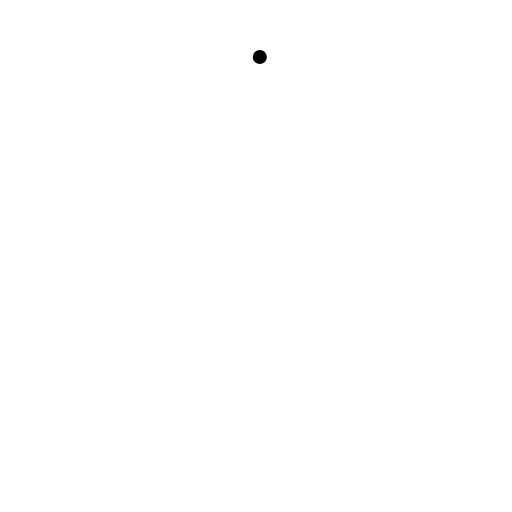
t = 0.00 s
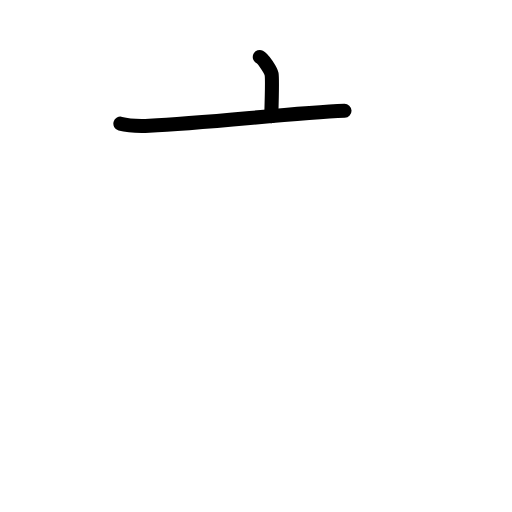
t = 1.58 s
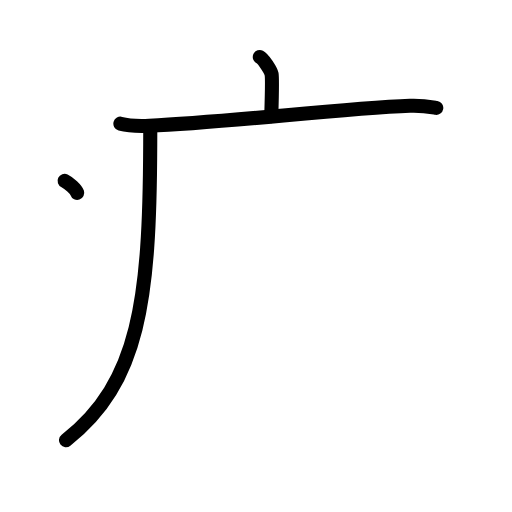
t = 3.25 s
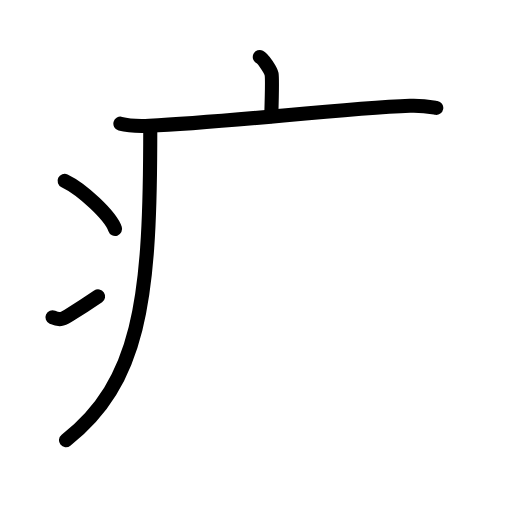
t = 4.75 s
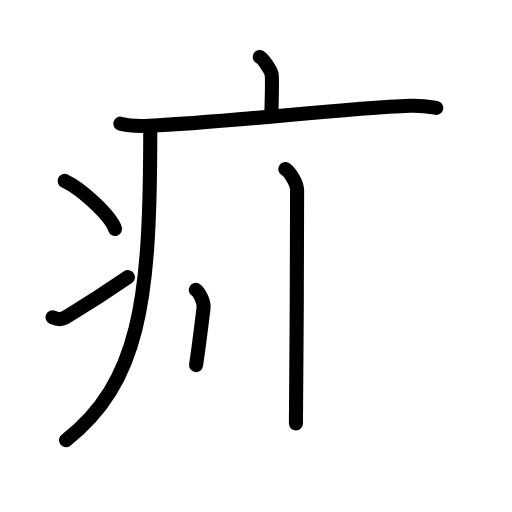
t = 6.38 s
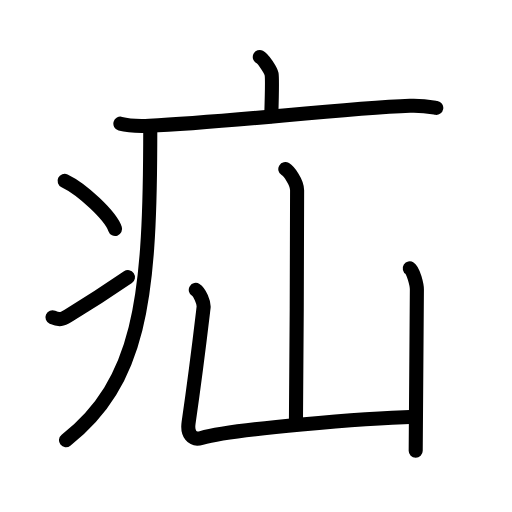
t = 8.00 s

The animated SVG that drew these frames (rendered in a browser with its animation timeline set to each time). Animation: 25 SMIL elements (animate=25); one cycle of 8.00 s.

<?xml version="1.0" encoding="UTF-8"?>
<!--
AniKanjiVG is licensed by CC-BY-SA Paul C. Sommerhoff (https://bitbucket.org/sommerhoff/anikanjivg).
AniKanjiVG uses KanjiVG which is licensed by CC-BY-SA Ulrich Apel (http://kanjivg.tagaini.net).
See also http://creativecommons.org/licenses/by-sa/3.0/
-->
<svg xmlns:kvg='http://kanjivg.tagaini.net' xmlns='http://www.w3.org/2000/svg' width='109' height='109' viewBox='0 0 109 109' style='fill:none;stroke:#000000;stroke-width:3;stroke-linecap:round;stroke-linejoin:round;' id="kvg:kanji_0759d"><g id="kvg:0759d" kvg:element="疝"><g id="kvg:0759d-g1" kvg:element="疒" kvg:position="tare" kvg:radical="general"><path id="kvg:0759d-s1" kvg:type="㇑a" d="M55.31,12.13c0.76,0.38,2.36,2.88,2.51,3.65c0.15,0.77,0.08,4.15-0.07,8.96"><animate attributeName="d" begin="0.0s" dur="0.5s" from="M55.31,12.13C55.31,12.13,55.31,12.13,55.31,12.13" to="M55.31,12.13c0.76,0.38,2.36,2.88,2.51,3.65" />
<animate attributeName="d" begin="0.5s" dur="0.5s" from="M55.31,12.13c0.76,0.38,2.36,2.88,2.51,3.65c0,0,0,0,0,0,0" to="M55.31,12.13c0.76,0.38,2.36,2.88,2.51,3.65c0.15,0.77,0.08,4.15-0.07,8.96" />
</path>
<path id="kvg:0759d-s2" kvg:type="㇐" d="M25.63,26.33c1.6,0.44,4.54,0.51,6.14,0.44c16.67-0.73,40.67-3.66,55.5-4.24c2.67-0.1,4.27,0.21,5.61,0.43"><animate attributeName="d" begin="1.0s" dur="0.3333333333333333s" from="M25.63,26.33C25.63,26.33,25.63,26.33,25.63,26.33" to="M25.63,26.33c1.6,0.44,4.54,0.51,6.14,0.44" />
<animate attributeName="d" begin="1.3333333333333333s" dur="0.3333333333333333s" from="M25.63,26.33c1.6,0.44,4.54,0.51,6.14,0.44c0,0,0,0,0,0,0" to="M25.63,26.33c1.6,0.44,4.54,0.51,6.14,0.44c16.67-0.73,40.67-3.66,55.5-4.24" />
<animate attributeName="d" begin="1.6666666666666665s" dur="0.3333333333333333s" from="M25.63,26.33c1.6,0.44,4.54,0.51,6.14,0.44c16.67-0.73,40.67-3.66,55.5-4.24c0,0,0,0,0,0,0" to="M25.63,26.33c1.6,0.44,4.54,0.51,6.14,0.44c16.67-0.73,40.67-3.66,55.5-4.24c2.67-0.1,4.27,0.21,5.61,0.43" />
<animate attributeName="d" begin="0s" dur="1.0s" from="M-100,-100" to="M-100,-100" />
</path>
<path id="kvg:0759d-s3" kvg:type="㇒" d="M31.99,27.5c0,1.1,0,2.18-0.01,3.25c-0.12,32.98-2.25,50.65-17.93,62.97"><animate attributeName="d" begin="2.0s" dur="0.5s" from="M31.99,27.5C31.99,27.5,31.99,27.5,31.99,27.5" to="M31.99,27.5c0,1.1,0,2.18-0.01,3.25" />
<animate attributeName="d" begin="2.5s" dur="0.5s" from="M31.99,27.5c0,1.1,0,2.18-0.01,3.25c0,0,0,0,0,0,0" to="M31.99,27.5c0,1.1,0,2.18-0.01,3.25c-0.12,32.98-2.25,50.65-17.93,62.97" />
<animate attributeName="d" begin="0s" dur="2.0s" from="M-100,-100" to="M-100,-100" />
</path>
<path id="kvg:0759d-s4" kvg:type="㇔" d="M13.75,38.5c3.79,1.81,9.8,7.44,10.75,10.25"><animate attributeName="d" begin="3.0s" dur="1.0s" from="M13.75,38.5C13.75,38.5,13.75,38.5,13.75,38.5" to="M13.75,38.5c3.79,1.81,9.8,7.44,10.75,10.25" />
<animate attributeName="d" begin="0s" dur="3.0s" from="M-100,-100" to="M-100,-100" />
</path>
<path id="kvg:0759d-s5" kvg:type="㇀" d="M11.17,67.54c1.53,0.67,2.01,0.47,3.35-0.34c5.45-3.28,8.6-5.37,12.72-8.2"><animate attributeName="d" begin="4.0s" dur="0.5s" from="M11.17,67.54C11.17,67.54,11.17,67.54,11.17,67.54" to="M11.17,67.54c1.53,0.67,2.01,0.47,3.35-0.34" />
<animate attributeName="d" begin="4.5s" dur="0.5s" from="M11.17,67.54c1.53,0.67,2.01,0.47,3.35-0.34c0,0,0,0,0,0,0" to="M11.17,67.54c1.53,0.67,2.01,0.47,3.35-0.34c5.45-3.28,8.6-5.37,12.72-8.2" />
<animate attributeName="d" begin="0s" dur="4.0s" from="M-100,-100" to="M-100,-100" />
</path>
</g>
<g id="kvg:0759d-g2" kvg:element="山"><path id="kvg:0759d-s6" kvg:type="㇑a" d="M60.74,36c0.76,0.47,2.51,2.75,2.51,4.49c0,0.96-0.1,43.76-0.25,49.68"><animate attributeName="d" begin="5.0s" dur="0.5s" from="M60.74,36C60.74,36,60.74,36,60.74,36" to="M60.74,36c0.76,0.47,2.51,2.75,2.51,4.49" />
<animate attributeName="d" begin="5.5s" dur="0.5s" from="M60.74,36c0.76,0.47,2.51,2.75,2.51,4.49c0,0,0,0,0,0,0" to="M60.74,36c0.76,0.47,2.51,2.75,2.51,4.49c0,0.96-0.1,43.76-0.25,49.68" />
<animate attributeName="d" begin="0s" dur="5.0s" from="M-100,-100" to="M-100,-100" />
</path>
<path id="kvg:0759d-s7" kvg:type="㇄a" d="M41.68,61.71c0.83,0.52,1.78,2.72,1.66,3.76c-0.55,4.63-1.55,13.25-3.19,24.51c-0.34,2.35,0.71,3.83,2.74,3.25c6.57-1.91,35.07-4.22,45.47-4.51"><animate attributeName="d" begin="6.0s" dur="0.25s" from="M41.68,61.71C41.68,61.71,41.68,61.71,41.68,61.71" to="M41.68,61.71c0.83,0.52,1.78,2.72,1.66,3.76" />
<animate attributeName="d" begin="6.25s" dur="0.25s" from="M41.68,61.71c0.83,0.52,1.78,2.72,1.66,3.76c0,0,0,0,0,0,0" to="M41.68,61.71c0.83,0.52,1.78,2.72,1.66,3.76c-0.55,4.63-1.55,13.25-3.19,24.51" />
<animate attributeName="d" begin="6.5s" dur="0.25s" from="M41.68,61.71c0.83,0.52,1.78,2.72,1.66,3.76c-0.55,4.63-1.55,13.25-3.19,24.51c0,0,0,0,0,0,0" to="M41.68,61.71c0.83,0.52,1.78,2.72,1.66,3.76c-0.55,4.63-1.55,13.25-3.19,24.51c-0.34,2.35,0.71,3.83,2.74,3.25" />
<animate attributeName="d" begin="6.75s" dur="0.25s" from="M41.68,61.71c0.83,0.52,1.78,2.72,1.66,3.76c-0.55,4.63-1.55,13.25-3.19,24.51c-0.34,2.35,0.71,3.83,2.74,3.25c0,0,0,0,0,0,0" to="M41.68,61.71c0.83,0.52,1.78,2.72,1.66,3.76c-0.55,4.63-1.55,13.25-3.19,24.51c-0.34,2.35,0.71,3.83,2.74,3.25c6.57-1.91,35.07-4.22,45.47-4.51" />
<animate attributeName="d" begin="0s" dur="6.0s" from="M-100,-100" to="M-100,-100" />
</path>
<path id="kvg:0759d-s8" kvg:type="㇑" d="M87.24,57.13c0.76,0.48,1.51,3.53,1.51,4.49C88.75,69,88.5,82,88.5,95.96"><animate attributeName="d" begin="7.0s" dur="0.5s" from="M87.24,57.13C87.24,57.13,87.24,57.13,87.24,57.13" to="M87.24,57.13c0.76,0.48,1.51,3.53,1.51,4.49" />
<animate attributeName="d" begin="7.5s" dur="0.5s" from="M87.24,57.13c0.76,0.48,1.51,3.53,1.51,4.49c0,0,0,0,0,0,0" to="M87.24,57.13c0.76,0.48,1.51,3.53,1.51,4.49C88.75,69,88.5,82,88.5,95.96" />
<animate attributeName="d" begin="0s" dur="7.0s" from="M-100,-100" to="M-100,-100" />
</path>
</g>
</g>
</svg>
